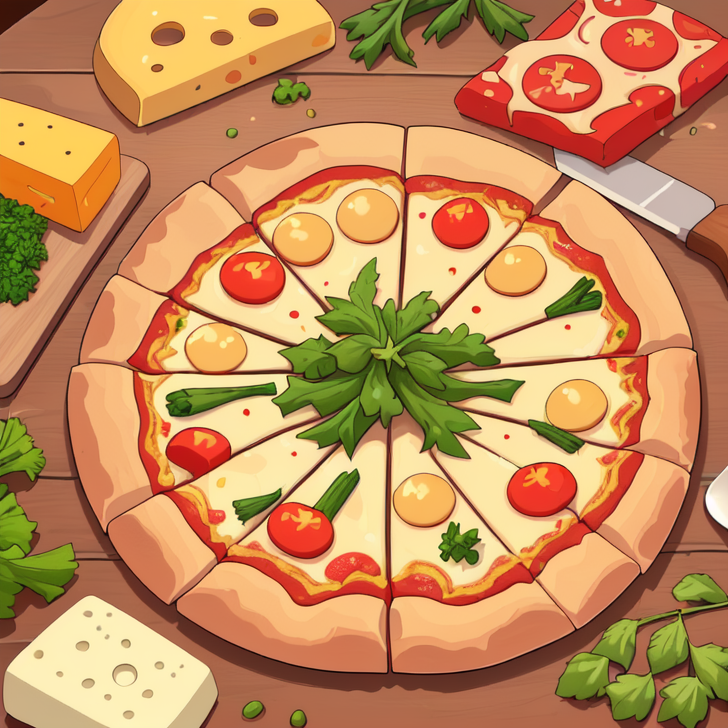
Generation parameters embedded in this image by AUTOMATIC1111 Stable Diffusion web UI or a fork of it (Forge, ...) (PNG 'parameters' text chunk):
High-resolution photograph of freshly prepared gourmet pizza on wooden table, melted cheese, vibrant vegetables, golden crust. Background includes rustic kitchen elements like cutting board, olive oil, herbs.

Steps: 100, Sampler: DPM++ 2M Karras, CFG scale: 7, Seed: 2619815922, Size: 728x728, Model hash: b54dcda54a, Model: cartoon_Arcadia_sfw_SDXLSD1, Version: v1.7.0